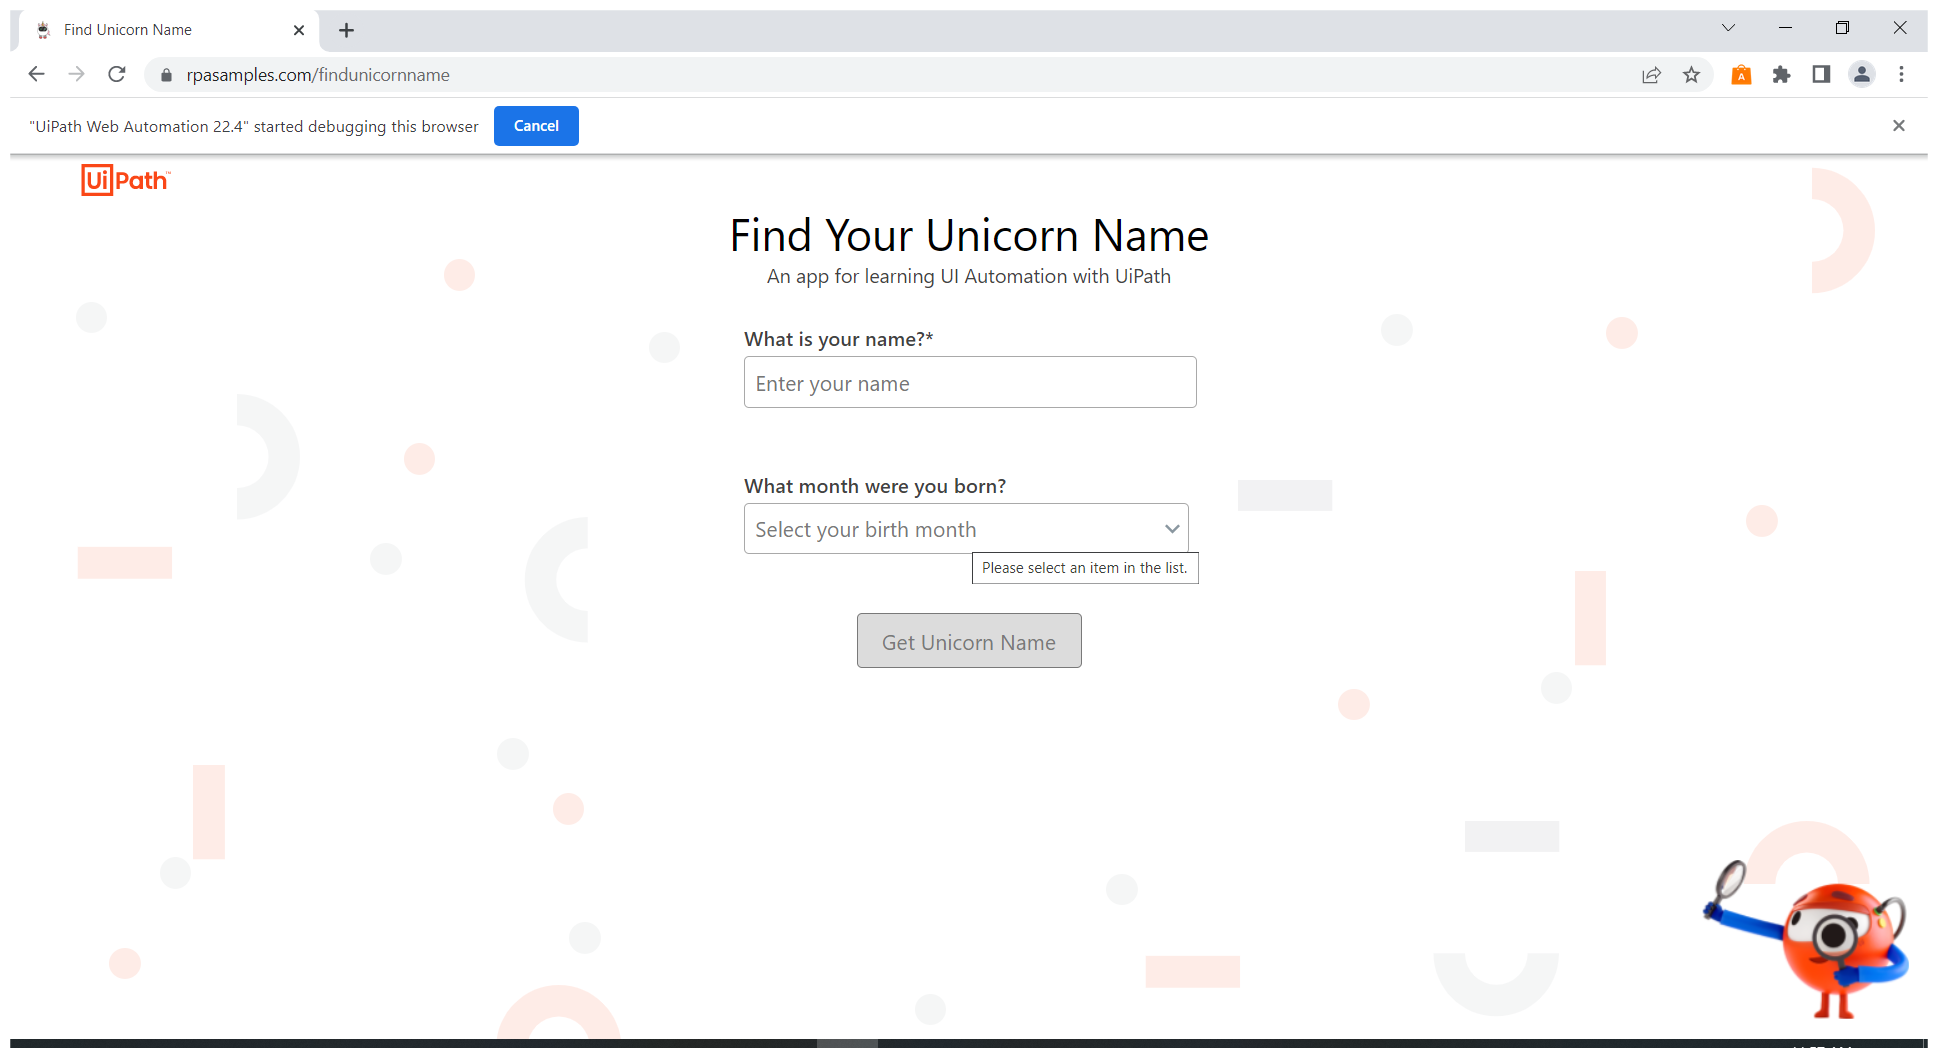
Task: My First StudioX Project
Workflow: Main

Step 1: Use Browser Chrome: Find Unicorn Name in window 'Find Unicorn Name' (chrome.exe)

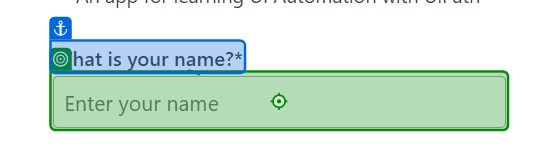
Step 2: type "[Excel.Sheet("Sheet1").Cell("A2")]" into 'What is your name?*'

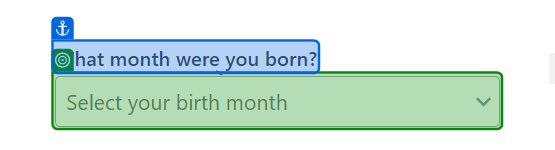
Step 3: select "[Excel.Sheet("Sheet1").Cell("B2")]" in 'What month'

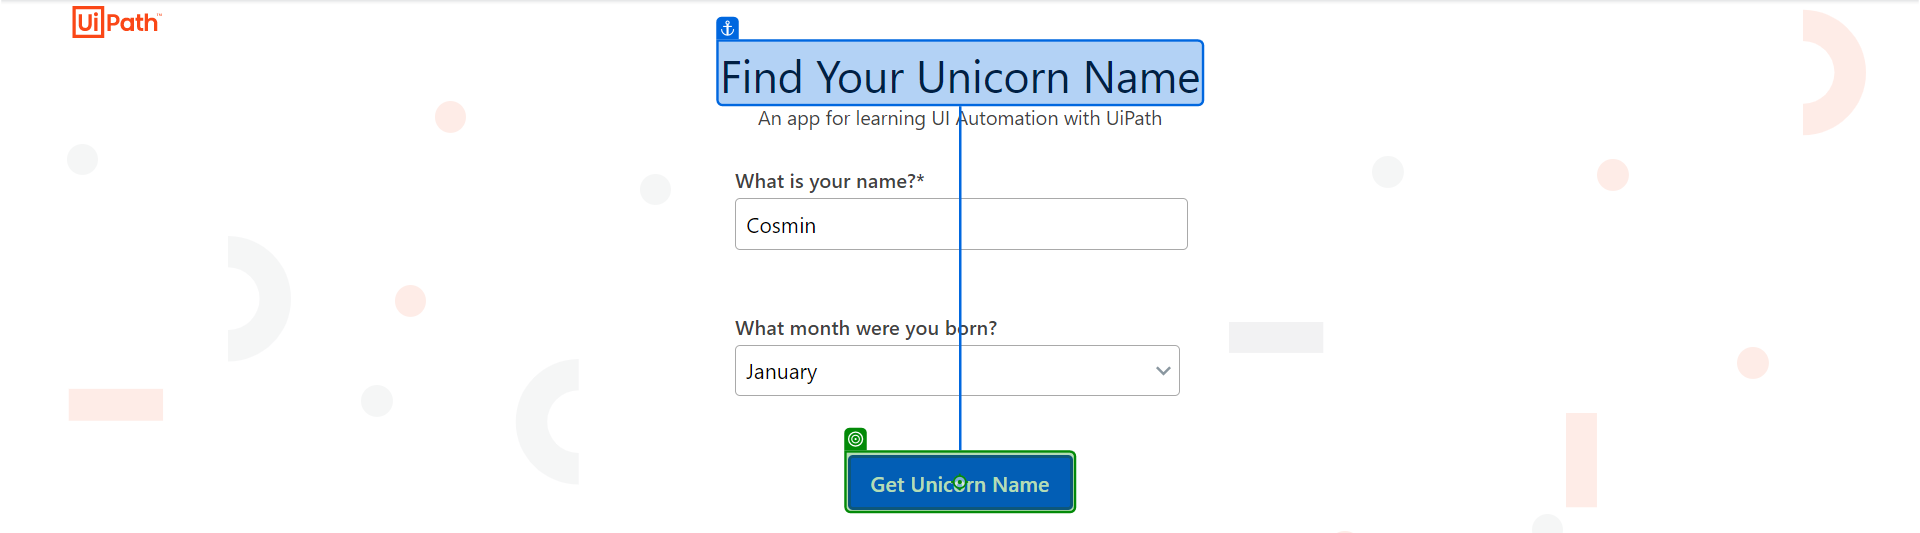
Step 4: click on 'Get Unicorn Name'

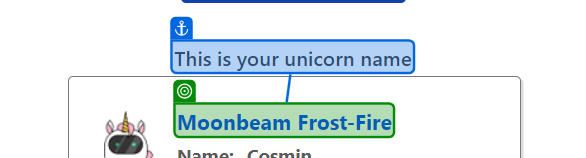
Step 5: get-text from 'This is'